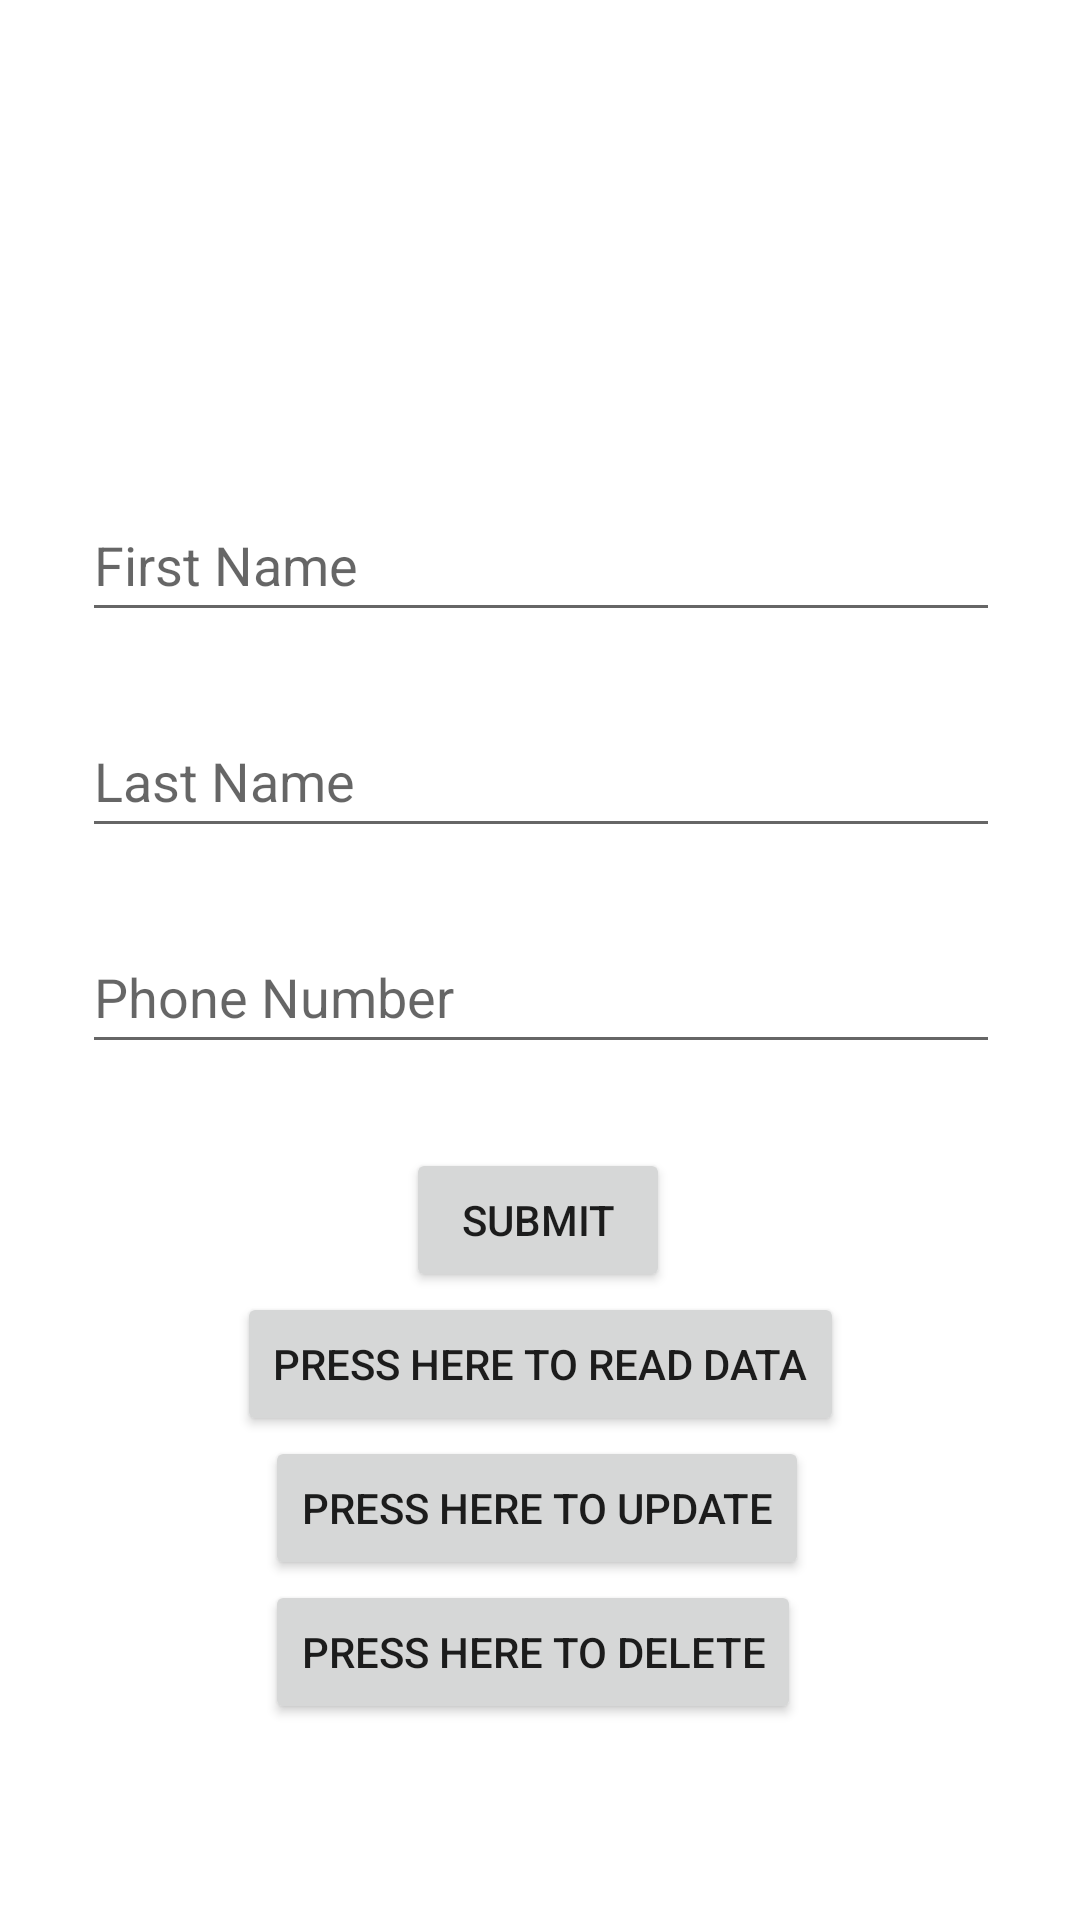

Layout XML and referenced resources for this Android screen:
<!-- AndroidManifest.xml: application theme Theme.FireBase -->
<!-- res/layout/activity_main.xml -->
<?xml version="1.0" encoding="utf-8"?>
<androidx.constraintlayout.widget.ConstraintLayout xmlns:android="http://schemas.android.com/apk/res/android"
    xmlns:app="http://schemas.android.com/apk/res-auto"
    xmlns:tools="http://schemas.android.com/tools"
    android:layout_width="match_parent"
    android:layout_height="match_parent"
    tools:context=".MainActivity">

    <EditText
        android:id="@+id/etPhoneNo"
        android:layout_width="306dp"
        android:layout_height="48dp"
        android:layout_marginTop="24dp"
        android:hint="@string/phone_number"
        android:inputType="phone"
        app:layout_constraintEnd_toEndOf="parent"
        app:layout_constraintHorizontal_bias="0.504"
        app:layout_constraintStart_toStartOf="parent"
        app:layout_constraintTop_toBottomOf="@+id/etLastName" />

    <EditText
        android:id="@+id/etFirstName"
        android:layout_width="306dp"
        android:layout_height="48dp"
        android:hint="@string/first_name"
        android:inputType="textPersonName"
        app:layout_constraintBottom_toBottomOf="parent"
        app:layout_constraintEnd_toEndOf="parent"
        app:layout_constraintHorizontal_bias="0.504"
        app:layout_constraintStart_toStartOf="parent"
        app:layout_constraintTop_toTopOf="parent"
        app:layout_constraintVertical_bias="0.275" />

    <EditText
        android:id="@+id/etLastName"
        android:layout_width="306dp"
        android:layout_height="48dp"
        android:layout_marginTop="24dp"
        android:hint="@string/last_name"
        android:inputType="textPersonName"
        app:layout_constraintEnd_toEndOf="parent"
        app:layout_constraintHorizontal_bias="0.504"
        app:layout_constraintStart_toStartOf="parent"
        app:layout_constraintTop_toBottomOf="@+id/etFirstName" />

    <Button
        android:id="@+id/btnSubmit"
        android:layout_width="wrap_content"
        android:layout_height="wrap_content"
        android:layout_marginTop="28dp"
        android:text="@string/submit"
        app:layout_constraintEnd_toEndOf="parent"
        app:layout_constraintHorizontal_bias="0.498"
        app:layout_constraintStart_toStartOf="parent"
        app:layout_constraintTop_toBottomOf="@+id/etPhoneNo" />

    <Button
        android:id="@+id/btnRead"
        android:layout_width="wrap_content"
        android:layout_height="wrap_content"
        android:text="@string/read"
        app:layout_constraintEnd_toEndOf="parent"
        app:layout_constraintStart_toStartOf="parent"
        app:layout_constraintTop_toBottomOf="@+id/btnSubmit" />

    <Button
        android:id="@+id/btnUpdate"
        android:layout_width="wrap_content"
        android:layout_height="wrap_content"
        android:text="Press Here to Update"
        app:layout_constraintBottom_toBottomOf="parent"
        app:layout_constraintEnd_toEndOf="parent"
        app:layout_constraintHorizontal_bias="0.495"
        app:layout_constraintStart_toStartOf="parent"
        app:layout_constraintTop_toBottomOf="@+id/btnRead"
        app:layout_constraintVertical_bias="0.0" />

    <Button
        android:id="@+id/btnDelete"
        android:layout_width="wrap_content"
        android:layout_height="wrap_content"
        android:text="Press Here to Delete"
        app:layout_constraintBottom_toBottomOf="parent"
        app:layout_constraintEnd_toEndOf="parent"
        app:layout_constraintHorizontal_bias="0.487"
        app:layout_constraintStart_toStartOf="parent"
        app:layout_constraintTop_toBottomOf="@+id/btnUpdate"
        app:layout_constraintVertical_bias="0.0" />


</androidx.constraintlayout.widget.ConstraintLayout>
<!-- resources referenced by this layout -->
<resources>
  <string name="first_name">First Name</string>
  <string name="last_name">Last Name</string>
  <string name="phone_number">Phone Number</string>
  <string name="read">Press Here To Read Data</string>
  <string name="submit">Submit</string>
  <style name="Theme.FireBase" parent="Theme.MaterialComponents.DayNight.DarkActionBar">
          
          <item name="colorPrimary">@color/purple_500</item>
          <item name="colorPrimaryVariant">@color/purple_700</item>
          <item name="colorOnPrimary">@color/white</item>
          
          <item name="colorSecondary">@color/teal_200</item>
          <item name="colorSecondaryVariant">@color/teal_700</item>
          <item name="colorOnSecondary">@color/black</item>
          
          <item name="android:statusBarColor" tools:targetApi="l">?attr/colorPrimaryVariant</item>
          
      </style>
  <!-- not gathered from this repository: default colours our renderer supplied (Android Studio template values) -->
  <color name="purple_500">#FF6200EE</color>
  <color name="purple_700">#FF3700B3</color>
  <color name="teal_200">#FF03DAC5</color>
  <color name="teal_700">#FF018786</color>
  <color name="black">#FF000000</color>
  <color name="white">#FFFFFFFF</color>
</resources>
